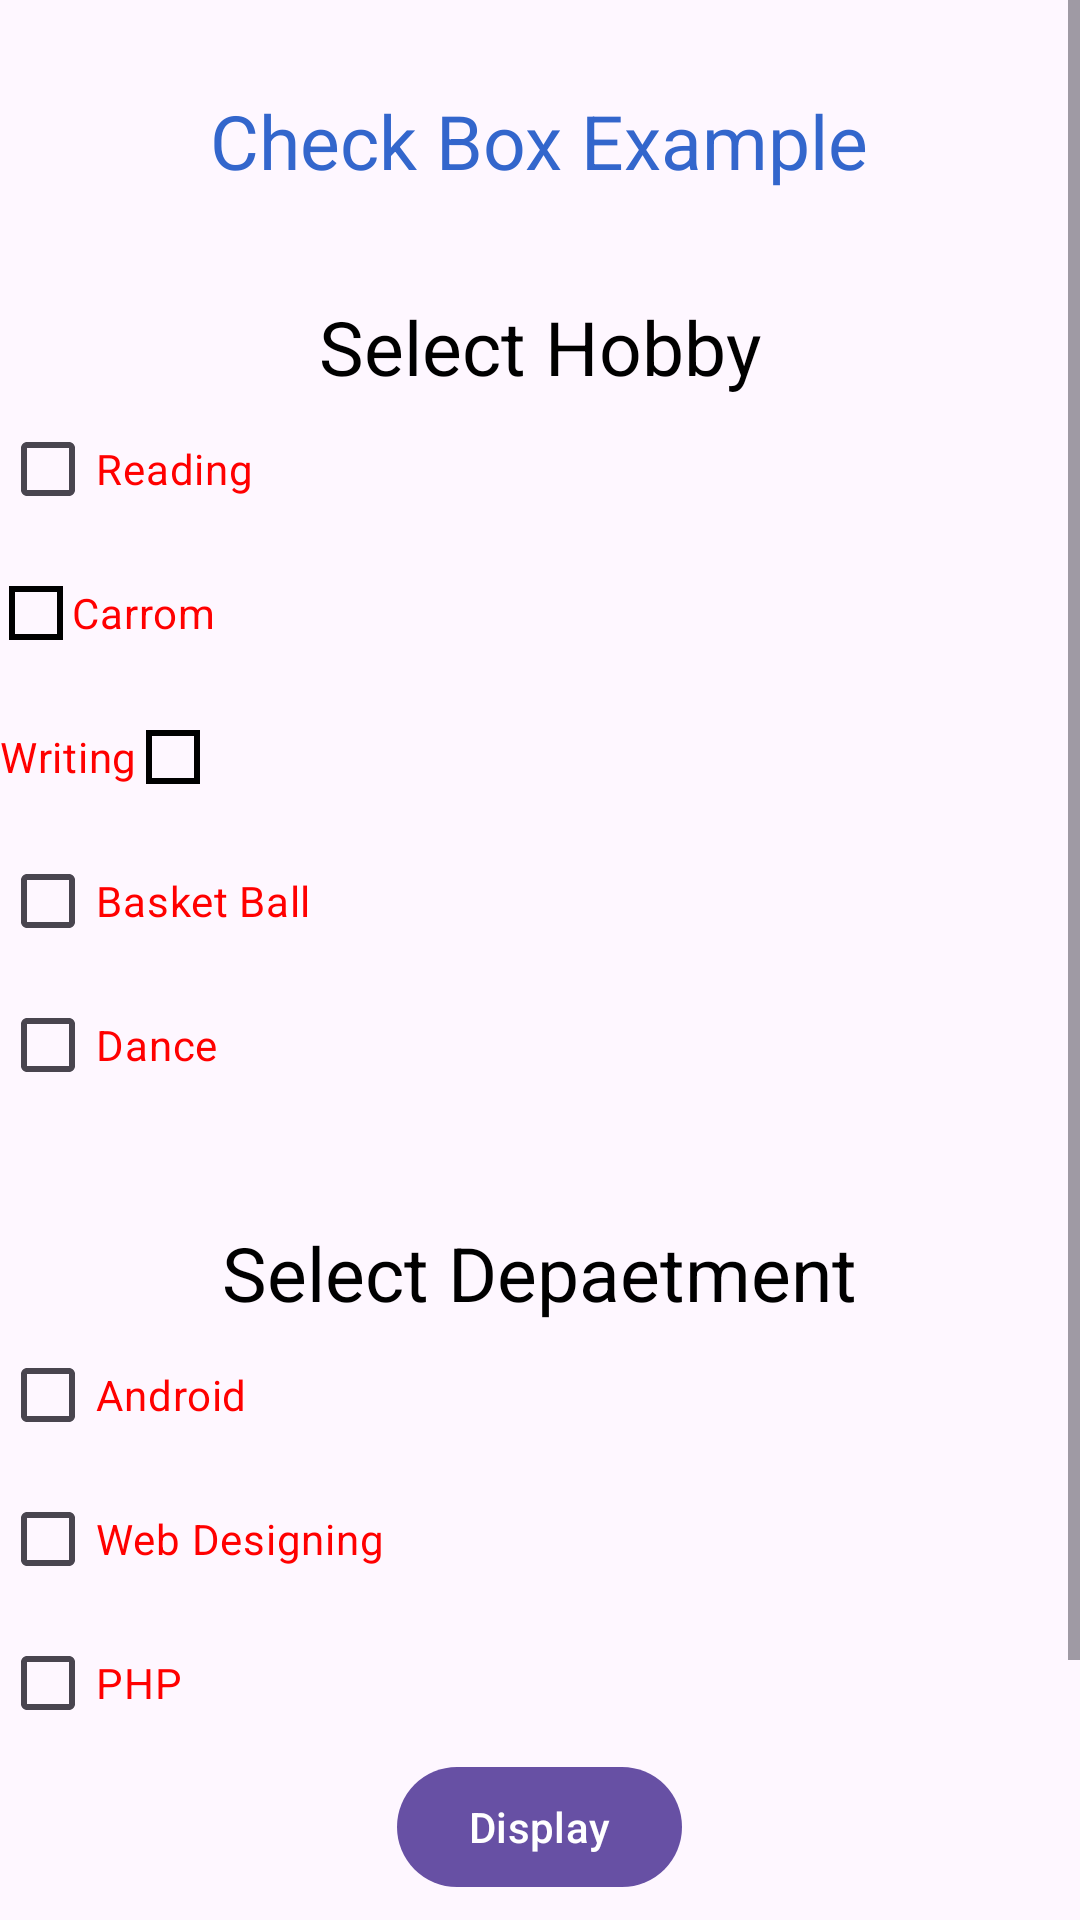

Android layout source for this screen:
<!-- AndroidManifest.xml: application theme Theme.AskQuestionPoll -->
<!-- res/layout/activity_checkbox.xml -->
<?xml version="1.0" encoding="utf-8"?>
<ScrollView
    xmlns:android="http://schemas.android.com/apk/res/android"
    xmlns:tools="http://schemas.android.com/tools"
    xmlns:app="http://schemas.android.com/apk/res-auto"
    android:layout_width="match_parent"
    android:layout_height="match_parent"
    android:orientation="vertical"
    tools:context=".CheckboxActivity">
  <LinearLayout
      android:layout_width="match_parent"
      android:layout_height="match_parent"
      android:orientation="vertical">
      <com.google.android.material.textview.MaterialTextView
          android:layout_width="wrap_content"
          android:layout_height="wrap_content"
          android:text="Check Box Example"
          android:layout_gravity="center"
          android:layout_marginTop="30dp"
          android:textSize="25sp"
          android:textColor="@color/blue"/>
      <com.google.android.material.textview.MaterialTextView
          android:layout_width="wrap_content"
          android:layout_height="wrap_content"
          android:text="Select Hobby"
          android:layout_gravity="center"
          android:layout_marginTop="35dp"
          android:textSize="25sp"
          android:textColor="@color/black"/>

      <com.google.android.material.checkbox.MaterialCheckBox
          android:layout_width="wrap_content"
          android:layout_height="wrap_content"
          android:textColor="@color/red"
          android:id="@+id/reading_checkbox"
          android:text="Reading"
          />
      <com.google.android.material.checkbox.MaterialCheckBox
          android:layout_width="wrap_content"
          android:layout_height="wrap_content"
          android:textColor="@color/red"
          android:button="@null"
          android:id="@+id/caroom_chekbox"
          android:drawableLeft="@drawable/select_checkbox"
          android:text="Carrom"
          />
      <com.google.android.material.checkbox.MaterialCheckBox
          android:id="@+id/writing"
          android:layout_width="wrap_content"
          android:layout_height="wrap_content"
          android:button="@null"
          android:drawableRight="@drawable/rightsidecheckbox"
          android:text="Writing"
          android:textColor="@color/red" />
      <com.google.android.material.checkbox.MaterialCheckBox
          android:id="@+id/basketballcheckbox"
          android:layout_width="wrap_content"
          android:layout_height="wrap_content"
          android:textColor="@color/red"
          android:text="Basket Ball"
          />
      <com.google.android.material.checkbox.MaterialCheckBox
          android:id="@+id/dancecheckbox"
          android:layout_width="wrap_content"
          android:layout_height="wrap_content"
          android:textColor="@color/red"
          android:text="Dance"
          />

      <com.google.android.material.textview.MaterialTextView
          android:layout_width="wrap_content"
          android:layout_height="wrap_content"
          android:text="Select Depaetment"
          android:layout_gravity="center"
          android:layout_marginTop="35dp"
          android:textSize="25sp"
          android:textColor="@color/black"/>

      <RadioGroup
          android:layout_width="match_parent"
          android:layout_height="match_parent"
          android:orientation="vertical">

          <com.google.android.material.checkbox.MaterialCheckBox
              android:id="@+id/android"
              android:layout_width="wrap_content"
              android:layout_height="wrap_content"
              android:text="Android"
              android:textColor="@color/red" />

          <com.google.android.material.checkbox.MaterialCheckBox
              android:id="@+id/web"
              android:layout_width="wrap_content"
              android:layout_height="wrap_content"
              android:text="Web Designing"
              android:textColor="@color/red" />

          <com.google.android.material.checkbox.MaterialCheckBox
              android:id="@+id/php"
              android:layout_width="wrap_content"
              android:layout_height="wrap_content"
              android:text="PHP"
              android:textColor="@color/red" />
      </RadioGroup>

      <com.google.android.material.button.MaterialButton
          android:layout_width="wrap_content"
          android:layout_height="wrap_content"
          android:id="@+id/btn_display"
          android:layout_gravity="center"
          android:text="Display"/>
      <com.google.android.material.textview.MaterialTextView
          android:layout_width="wrap_content"
          android:layout_height="wrap_content"
          android:text="Selected Iteam"
          android:layout_gravity="center"
          android:layout_marginTop="20dp"
          android:textSize="25sp"
          android:textColor="@color/blue"/>
      <com.google.android.material.textview.MaterialTextView
          android:layout_width="wrap_content"
          android:layout_height="wrap_content"
          android:text=""
          android:layout_marginTop="20dp"
          android:textSize="25sp"
          android:id="@+id/result"/>

  </LinearLayout>


  </ScrollView>
<!-- resources referenced by this layout -->
<resources>
  <color name="black">#FF000000</color>
  <color name="blue">#3366CC</color>
  <color name="red">#FF0000</color>
  <!-- drawable rightsidecheckbox (drawable) -->
  <?xml version="1.0" encoding="utf-8"?>
  <selector xmlns:android="http://schemas.android.com/apk/res/android" xmlns:app="http://schemas.android.com/apk/res-auto" xmlns:aapt="http://schemas.android.com/aapt">
      <item android:state_checked="true" android:drawable="@drawable/rightcheckbox"/>
      <item android:drawable="@drawable/unchecked"/>
  </selector>
  <!-- drawable select_checkbox (drawable) -->
  <?xml version="1.0" encoding="utf-8"?>
  <selector xmlns:android="http://schemas.android.com/apk/res/android" xmlns:aapt="http://schemas.android.com/aapt" xmlns:app="http://schemas.android.com/apk/res-auto">
      <item android:drawable="@drawable/checked" android:state_checked="true" />
      <item android:drawable="@drawable/unchecked" android:state_checked="false" />
  </selector>
  <style name="Theme.AskQuestionPoll" parent="Base.Theme.AskQuestionPoll">
      </style>
  <!-- drawable rightcheckbox (drawable) -->
  <?xml version="1.0" encoding="utf-8"?>
  <vector xmlns:android="http://schemas.android.com/apk/res/android" xmlns:app="http://schemas.android.com/apk/res-auto" xmlns:aapt="http://schemas.android.com/aapt" android:height="24dp" android:width="24dp" android:viewportWidth="24" android:viewportHeight="24">
      <path android:fillColor="@color/red" android:pathData="M4,4h16v16h-16z" android:strokeColor="@color/black" android:strokeWidth="2"/>
  </vector>
  <!-- drawable unchecked (drawable) -->
  <?xml version="1.0" encoding="utf-8"?>
  <vector xmlns:android="http://schemas.android.com/apk/res/android" xmlns:app="http://schemas.android.com/apk/res-auto" xmlns:aapt="http://schemas.android.com/aapt" android:height="24dp" android:width="24dp" android:viewportWidth="24" android:viewportHeight="24">
      <path android:pathData="M4,4h16v16h-16z" android:strokeColor="@color/black" android:strokeWidth="2"/>
  </vector>
  <!-- drawable checked (drawable) -->
  <?xml version="1.0" encoding="utf-8"?>
  <shape xmlns:android="http://schemas.android.com/apk/res/android" xmlns:app="http://schemas.android.com/apk/res-auto" xmlns:aapt="http://schemas.android.com/aapt" android:height="20dp" android:width="20dp" android:shape="oval">
      <gradient android:startColor="#00090c" android:endColor="@color/red" android:angle="0"/>
  </shape>
  <style name="Base.Theme.AskQuestionPoll" parent="Theme.Material3.Light">
          <item name="bottomSheetDialogTheme">@style/AppBottomSheetDialogTheme</item>
  
          
          
      </style>
  <style name="AppBottomSheetDialogTheme" parent="Theme.Design.Light.BottomSheetDialog">
          <item name="bottomSheetStyle">@style/AppModalStyle</item>
      </style>
  <style name="AppModalStyle" parent="Widget.Design.BottomSheet.Modal">
          <item name="android:background">@drawable/bottomsheetshape</item>
      </style>
  <!-- drawable bottomsheetshape (drawable) -->
  <?xml version="1.0" encoding="utf-8"?>
  <selector xmlns:android="http://schemas.android.com/apk/res/android">
  
      <item>
          <shape>
              <solid android:color="@color/cyan"/>
              <corners android:topRightRadius="30dp" android:topLeftRadius="30dp"/>
          </shape>
      </item>
  </selector>
  <color name="cyan">#2EFFE8</color>
</resources>
